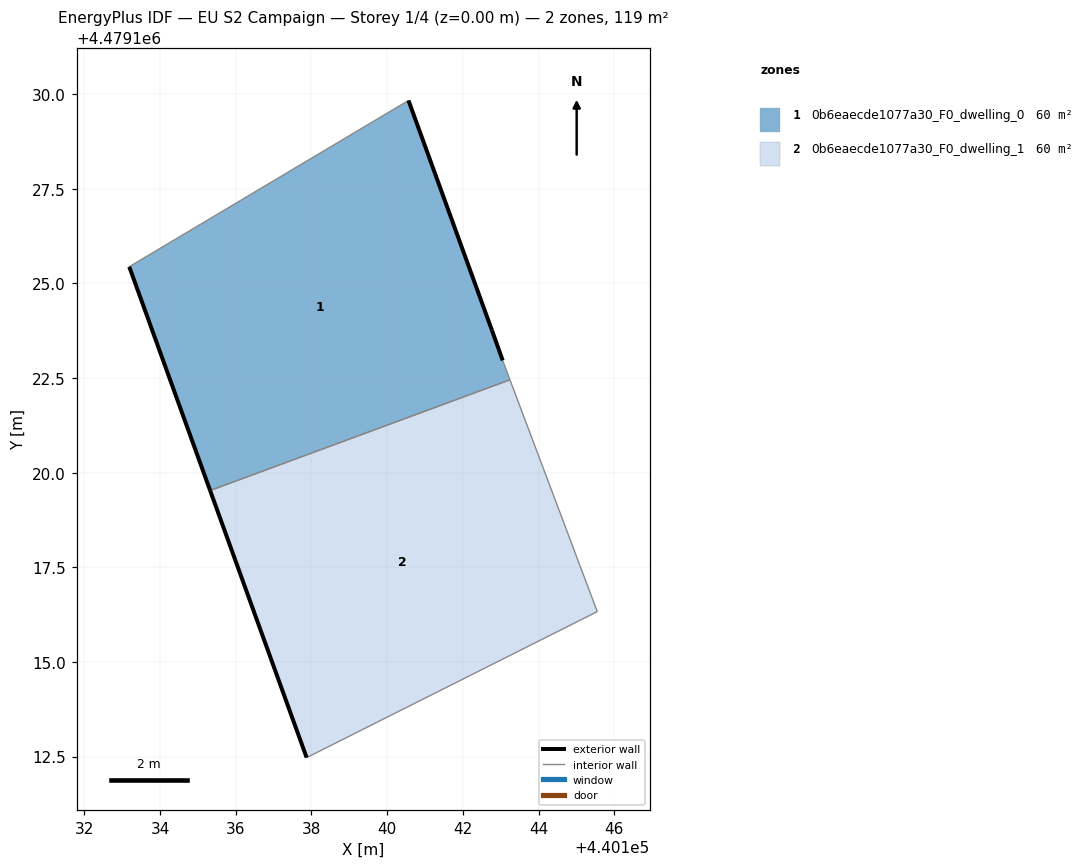
=== STOREY PLAN SPEC (per zone: floor XY polygon, exterior-wall plan segments, windows/doors) ===
zone 1: 0b6eaecde1077a30_F0_dwelling_0  (59.7 m²)
  floor: (440143.25, 4479122.46) (440143.05, 4479122.97) (440142.77, 4479123.76) (440140.57, 4479129.84) (440133.19, 4479125.44) (440135.32, 4479119.53)
  exterior wall: (440140.57, 4479129.84) – (440142.77, 4479123.76)  [6.5 m]
  exterior wall: (440142.77, 4479123.76) – (440143.05, 4479122.97)  [0.8 m]
  exterior wall: (440135.32, 4479119.53) – (440133.19, 4479125.44)  [6.3 m]
  interior walls: 3
zone 2: 0b6eaecde1077a30_F0_dwelling_1  (59.7 m²)
  floor: (440145.55, 4479116.33) (440143.25, 4479122.46) (440135.32, 4479119.53) (440137.87, 4479112.47)
  exterior wall: (440137.87, 4479112.47) – (440135.32, 4479119.53)  [7.5 m]
  interior walls: 3

=== DERIVED (storey summary) ===
Building: EU S2 Campaign
Storey: 1 of 4  (floor level z = 0.00 m)
Storey gross floor area: 119.3 m²
Zones on this storey: 2
  - 0b6eaecde1077a30_F0_dwelling_0: floor 59.7 m²; exterior wall 13.6 m (40.8 m²); WWR 0.0%
  - 0b6eaecde1077a30_F0_dwelling_1: floor 59.7 m²; exterior wall 7.5 m (22.5 m²); WWR 0.0%
Zone adjacency (shared interzone walls):
  - 0b6eaecde1077a30_F0_dwelling_0 ↔ 0b6eaecde1077a30_F0_dwelling_1